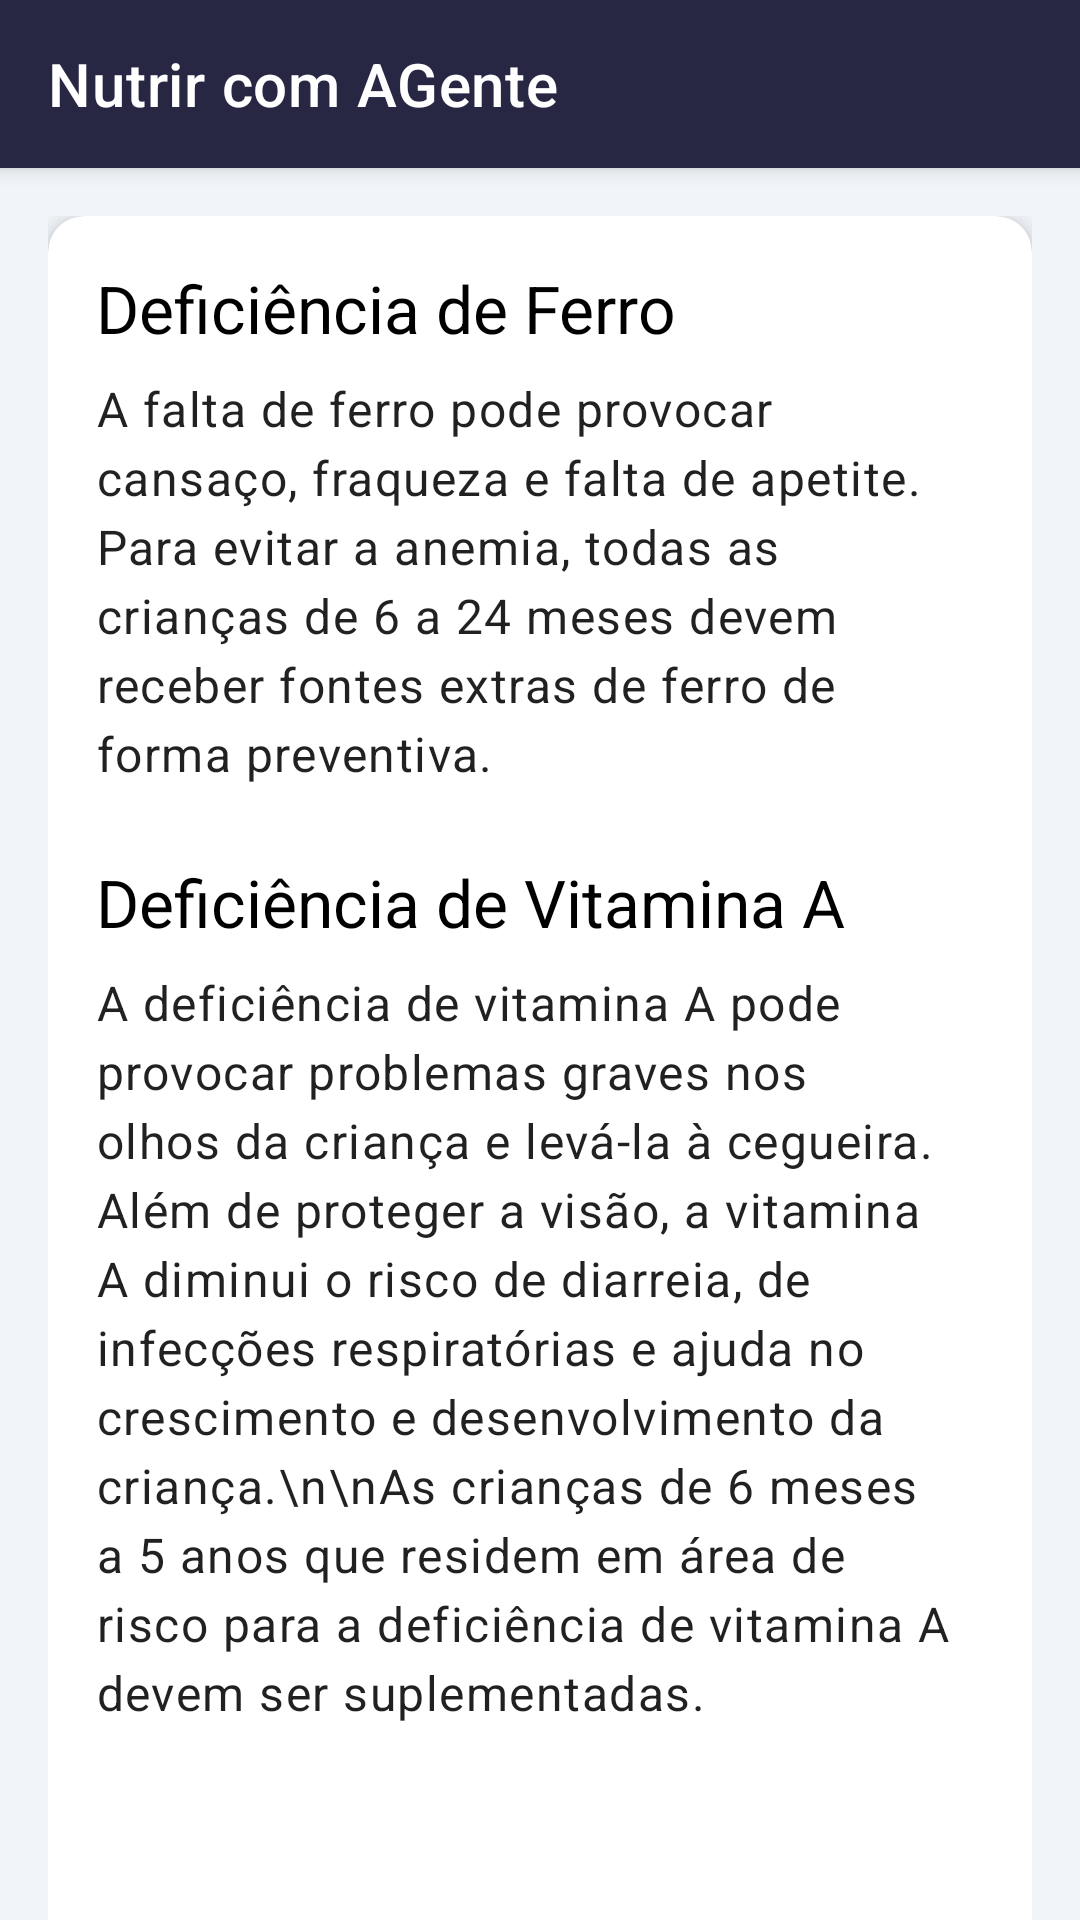

Produce the Android XML layout that renders to this screen, including the resource entries it uses.
<!-- AndroidManifest.xml: application theme Theme.NutrirAGente -->
<!-- res/layout/deficiencia_ferro.xml -->
<?xml version="1.0" encoding="utf-8"?>
<androidx.coordinatorlayout.widget.CoordinatorLayout
    xmlns:android="http://schemas.android.com/apk/res/android"
    xmlns:app="http://schemas.android.com/apk/res-auto"
    xmlns:tools="http://schemas.android.com/tools"
    android:layout_width="match_parent"
    android:layout_height="match_parent"
    android:background="@color/gray">

    <com.google.android.material.appbar.AppBarLayout
        android:id="@+id/appBarLayout"
        android:layout_width="match_parent"
        android:layout_height="wrap_content"
        android:background="?attr/colorSurface">

        <com.google.android.material.appbar.MaterialToolbar
            android:id="@+id/toolbar"
            android:layout_width="match_parent"
            android:layout_height="?attr/actionBarSize"
            app:navigationIcon="@drawable/ic_arrow_back"
            android:background="@color/blue_toolbar"
            app:title="Nutrir com AGente"
            app:titleTextColor="@android:color/white"/>

    </com.google.android.material.appbar.AppBarLayout>

    <androidx.core.widget.NestedScrollView
        android:layout_width="match_parent"
        android:layout_height="wrap_content"
        app:layout_behavior="@string/appbar_scrolling_view_behavior">

        <LinearLayout
            android:layout_width="match_parent"
            android:layout_height="wrap_content"
            android:orientation="vertical"
            android:padding="16dp">

        <androidx.cardview.widget.CardView
            android:layout_width="match_parent"
            android:layout_height="wrap_content"
            app:cardCornerRadius="12dp"
            app:cardElevation="4dp"
            android:layout_marginBottom="16dp">

        <LinearLayout
            android:layout_width="match_parent"
            android:layout_height="wrap_content"
            android:orientation="vertical"
            android:padding="16dp">

            <TextView
                android:layout_width="wrap_content"
                android:layout_height="wrap_content"
                android:text="Deficiência de Ferro"
                android:textAppearance="@style/TextAppearance.Material3.TitleLarge"
                android:textColor="@android:color/black" />

            <TextView
                android:layout_width="match_parent"
                android:layout_height="wrap_content"
                android:layout_marginTop="8dp"
                android:lineSpacingExtra="4dp"
                android:text="A falta de ferro pode provocar cansaço, fraqueza e falta de apetite. Para evitar a anemia, todas as crianças de 6 a 24 meses devem receber fontes extras de ferro de forma preventiva."
                android:textAppearance="@style/TextAppearance.Material3.BodyLarge" />

            <TextView
                android:layout_width="wrap_content"
                android:layout_height="wrap_content"
                android:layout_marginTop="24dp"
                android:text="Deficiência de Vitamina A"
                android:textAppearance="@style/TextAppearance.Material3.TitleLarge"
                android:textColor="@android:color/black" />

            <TextView
                android:layout_width="match_parent"
                android:layout_height="wrap_content"
                android:layout_marginTop="8dp"
                android:lineSpacingExtra="4dp"
                android:text="A deficiência de vitamina A pode provocar problemas graves nos olhos da criança e levá-la à cegueira. Além de proteger a visão, a vitamina A diminui o risco de diarreia, de infecções respiratórias e ajuda no crescimento e desenvolvimento da criança.\n\nAs crianças de 6 meses a 5 anos que residem em área de risco para a deficiência de vitamina A devem ser suplementadas."
                android:textAppearance="@style/TextAppearance.Material3.BodyLarge" />

            <ImageView
                android:layout_width="200dp"
                android:layout_height="200dp"
                android:layout_gravity="center_horizontal"
                android:layout_marginTop="24dp"
                android:contentDescription="Ilustração de criança recebendo suplemento"
                android:src="@drawable/vitamina_A" />

            <androidx.cardview.widget.CardView
                android:layout_width="match_parent"
                android:layout_height="wrap_content"
                android:layout_marginTop="24dp"
                app:cardBackgroundColor="@color/warn_blue"
                app:cardCornerRadius="12dp"
                app:cardElevation="2dp">

                <LinearLayout
                    android:layout_width="match_parent"
                    android:layout_height="wrap_content"
                    android:orientation="vertical"
                    android:padding="16dp">

                    <TextView
                        android:layout_width="wrap_content"
                        android:layout_height="wrap_content"
                        android:layout_gravity="center_horizontal"
                        android:text="Suplementação"
                        android:textAppearance="@style/TextAppearance.Material3.TitleMedium"
                        android:textStyle="bold"
                        android:textColor="@android:color/black" />

                    <TextView
                        android:layout_width="match_parent"
                        android:layout_height="wrap_content"
                        android:layout_marginTop="16dp"
                        android:lineSpacingExtra="5dp"
                        android:text="@string/supplementation_details_html"
                        android:textAppearance="@style/TextAppearance.Material3.BodyMedium"
                        android:textColor="#37474F" />

                    <TextView
                        android:layout_width="match_parent"
                        android:layout_height="wrap_content"
                        android:layout_marginTop="16dp"
                        android:text="As suplementações são ofertadas nas Unidades Básicas de Saúde."
                        android:textAlignment="center"
                        android:textAppearance="@style/TextAppearance.Material3.BodyMedium"
                        android:textColor="#37474F" />

                </LinearLayout>

            </androidx.cardview.widget.CardView>

        </LinearLayout>

        </androidx.cardview.widget.CardView>

        </LinearLayout>

    </androidx.core.widget.NestedScrollView>

</androidx.coordinatorlayout.widget.CoordinatorLayout>
<!-- resources referenced by this layout -->
<resources>
  <color name="blue_toolbar">#272643</color>
  <color name="gray">#F1F4F8</color>
  <color name="warn_blue">#FFBAE8E8</color>
  <string name="supplementation_details_html">
          <b>Vitamina A:</b> Crianças de 6 meses a 11 meses de idade devem receber 1 megadose de vitamina A na concentração de 100.000 UI.<br /><br />
          <b>Ferro:</b> para crianças amamentadas exclusivamente a suplementação do ferro deve acontecer a partir do 6° mês de vida de acordo com a prescrição do profissional assistente.</string>
  <style name="Theme.NutrirAGente" parent="Theme.MaterialComponents.Light.NoActionBar">
          
          <item name="colorPrimary">@color/purple_500</item>
          <item name="colorPrimaryVariant">@color/blue_toolbar</item>
          <item name="colorOnPrimary">@color/white</item>
          <item name="colorOnPrimaryFixedVariant">@color/blue_toolbar</item>
          
          <item name="colorSecondary">@color/teal_200</item>
          <item name="colorSecondaryVariant">@color/teal_700</item>
          <item name="colorOnSecondary">@color/black</item>
          
          <item name="android:statusBarColor">@color/blue_toolbar</item>
          
      </style>
  <color name="purple_500">#FF6200EE</color>
  <color name="white">#FFFFFFFF</color>
  <color name="teal_200">#FF03DAC5</color>
  <color name="teal_700">#FF018786</color>
  <color name="black">#FF000000</color>
</resources>
